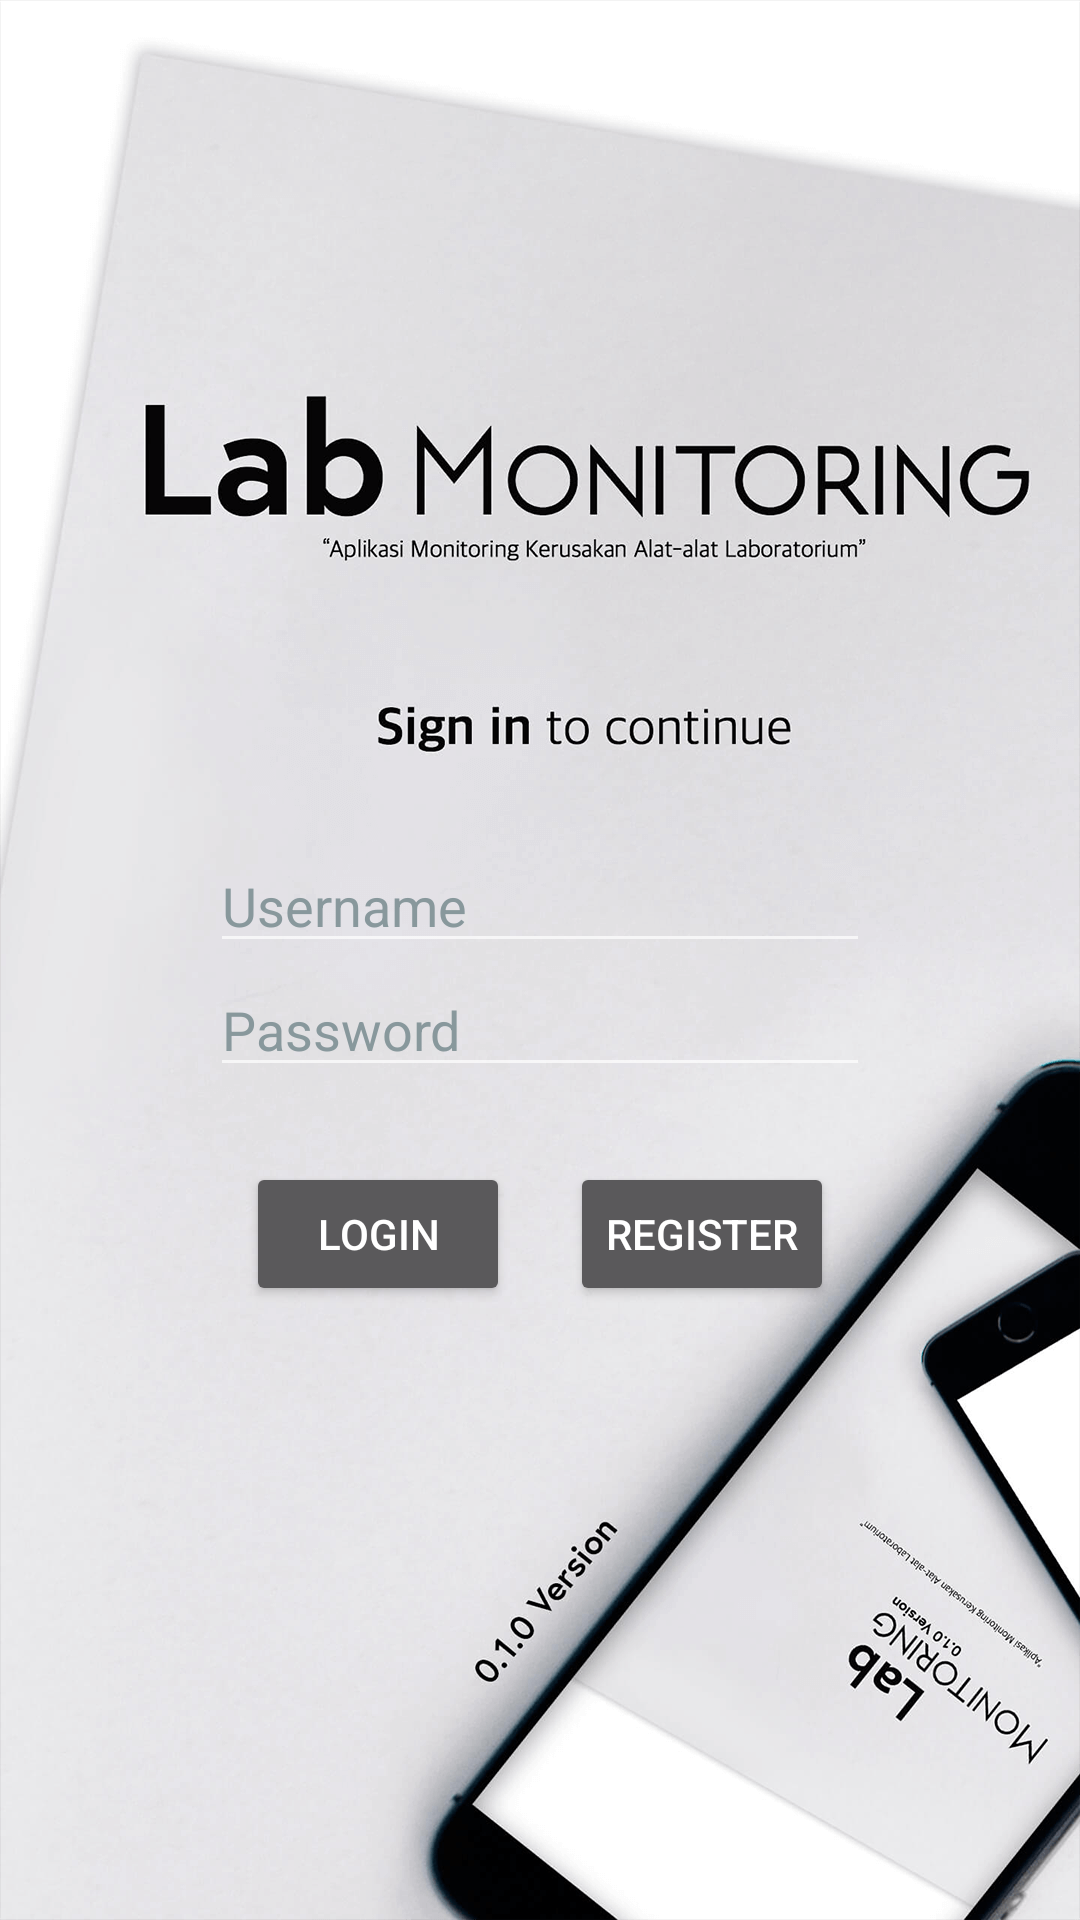

Write the Android layout XML for this screen, with the resource values it uses.
<!-- AndroidManifest.xml: application theme AppTheme -->
<!-- res/layout/fragment_login_form.xml -->
<?xml version="1.0" encoding="utf-8"?>
<LinearLayout xmlns:android="http://schemas.android.com/apk/res/android"
    xmlns:tools="http://schemas.android.com/tools"
    android:layout_width="match_parent"
    android:layout_height="match_parent"
    tools:context=".Boundary.LoginForm"
    android:orientation="vertical"
    android:padding="50dp"
    android:gravity="center"
    android:background="@drawable/login">

    
    <LinearLayout
        android:layout_marginTop="60dp"
        android:layout_width="match_parent"
        android:layout_height="wrap_content"
        android:orientation="vertical"
        android:padding="20dp">
        <android.support.v7.widget.AppCompatEditText
            android:id="@+id/mail_user"
            android:textColor="@color/text2"
            android:layout_width="match_parent"
            android:layout_height="wrap_content"
            android:textColorHint="@color/text3"
            android:hint="Username"/>
        <android.support.v7.widget.AppCompatEditText
            android:id="@+id/pass_user"
            android:layout_width="match_parent"
            android:layout_height="wrap_content"
            android:textColor="@color/text2"
            android:textColorHint="@color/text3"
            android:hint="Password"/>
    </LinearLayout>

    <LinearLayout
        android:layout_width="match_parent"
        android:layout_height="wrap_content"
        android:gravity="center"
        android:padding="5dp">
        <Button
            android:id="@+id/btn_login"
            android:layout_width="wrap_content"
            android:layout_height="wrap_content"
            android:text="Login"
            android:layout_marginRight="20dp"/>

        <Button
            android:id="@+id/btn_register"
            android:layout_width="wrap_content"
            android:layout_height="wrap_content"
            android:text="Register"/>
    </LinearLayout>

</LinearLayout>
<!-- resources referenced by this layout -->
<resources>
  <color name="text2">#534049</color>
  <color name="text3">#88989c</color>
  <!-- drawable login: png bitmap (drawable-hdpi, 284046 bytes) -->
  <style name="AppTheme" parent="Theme.AppCompat.NoActionBar">
          
          <item name="colorPrimary">@color/colorPrimary</item>
          <item name="colorPrimaryDark">@color/colorPrimaryDark</item>
          <item name="colorAccent">@color/colorAccent</item>
          <item name="android:spinnerDropDownItemStyle">@color/text2</item>
      </style>
  <color name="colorPrimary">#3F51B5</color>
  <color name="colorPrimaryDark">#303F9F</color>
  <color name="colorAccent">#020204</color>
</resources>
